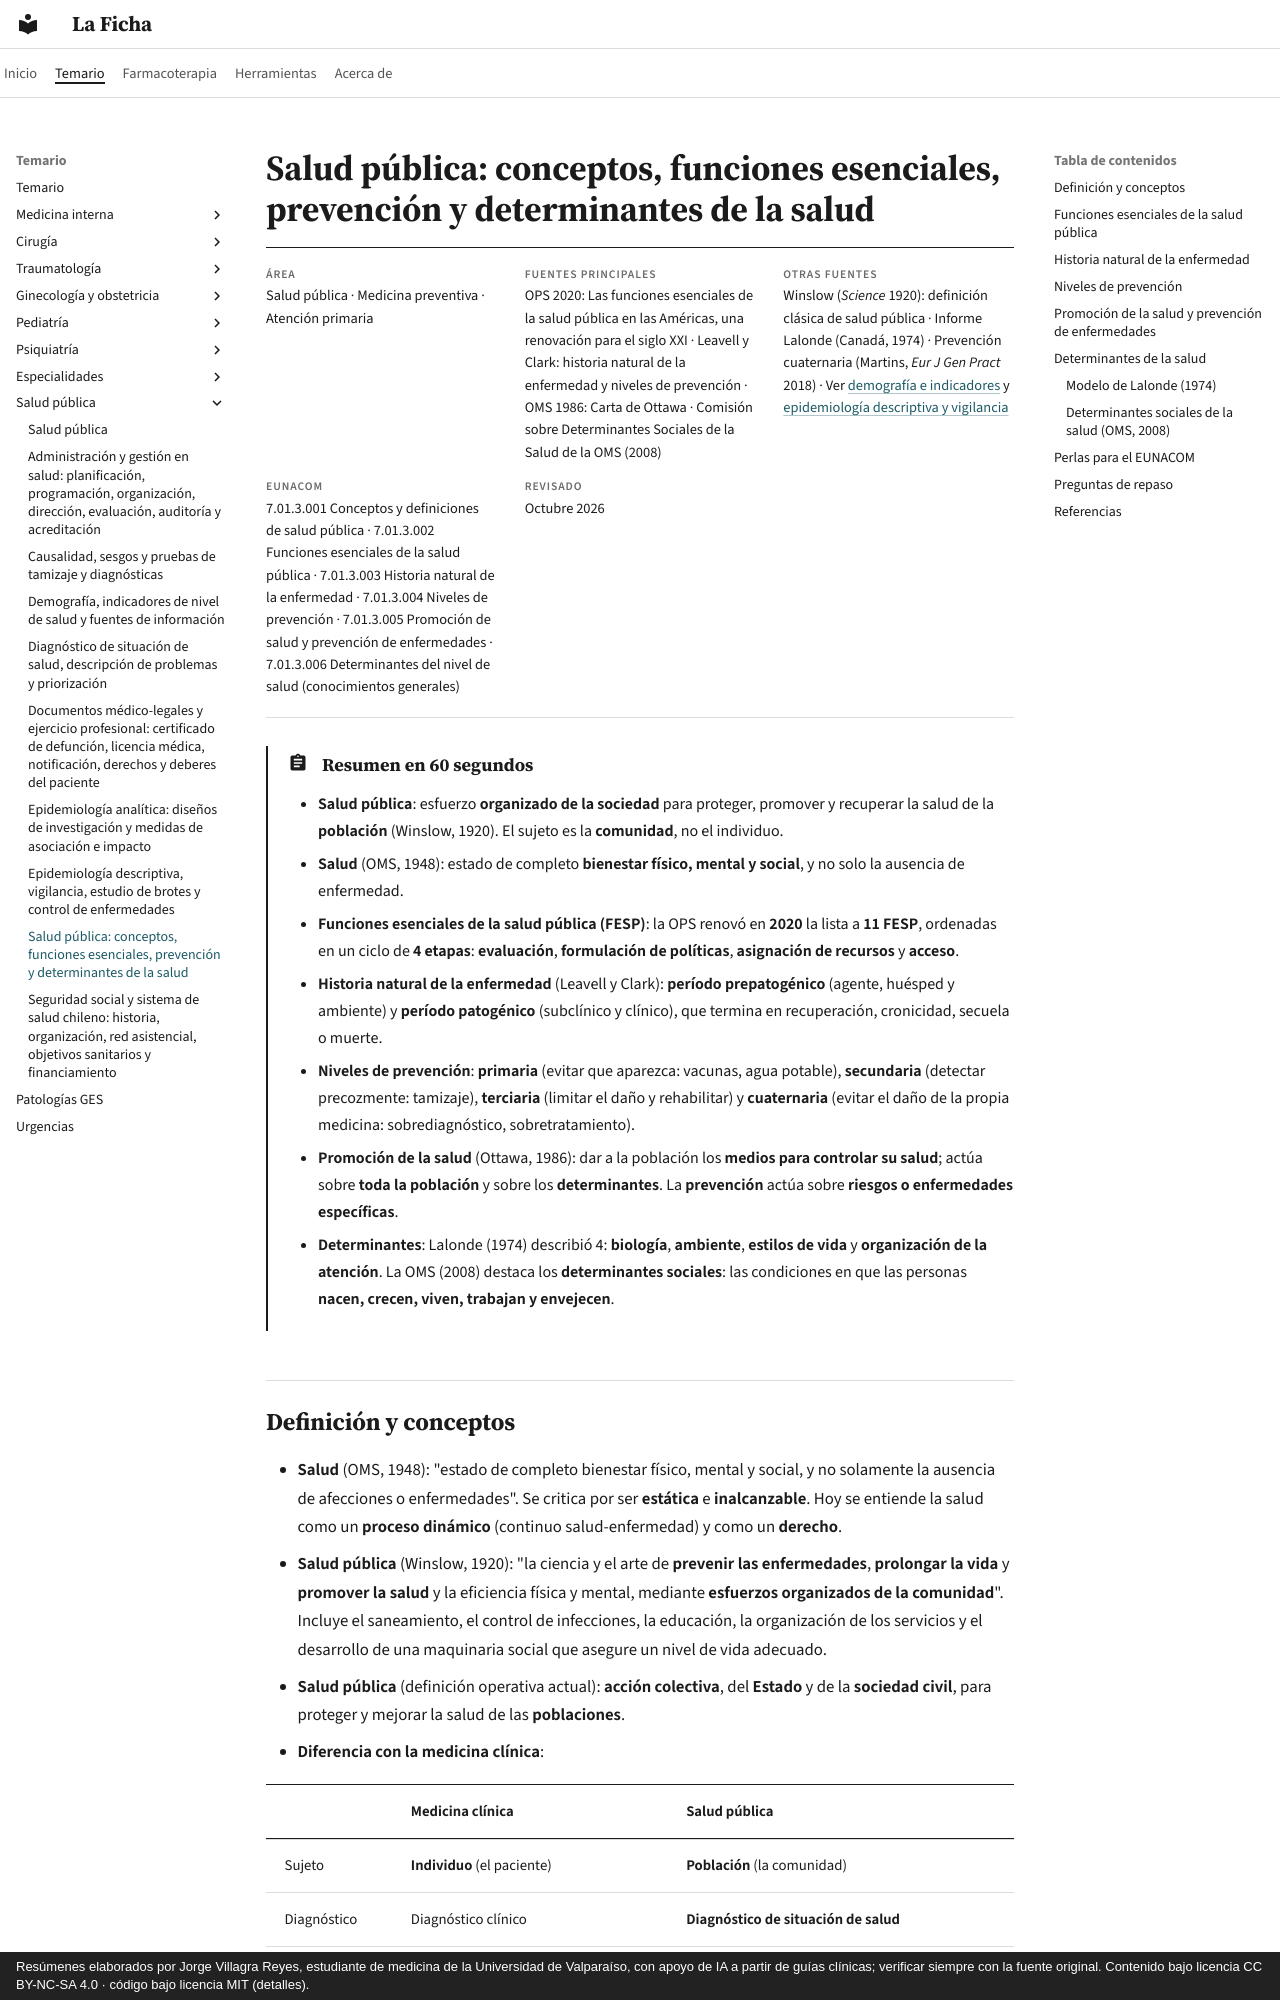

repository: jorgevillagrareyes-dotcom/laficha · page: salud-publica/conceptos-prevencion-y-determinantes-de-la-salud.html · generator: mkdocs · copyright: Resúmenes elaborados por Jorge Villagra Reyes, estudiante de medicina de la Universidad de Valparaíso, con apoyo de IA a partir de guías clínicas; verificar siempre con la fuente original. Contenido bajo licencia CC BY-NC-SA 4.0 · código bajo licencia MIT (detalles).

---
tags:
  - Salud pública
---

# Salud pública: conceptos, funciones esenciales, prevención y determinantes de la salud

<div class="ficha" markdown>

**Área**
Salud pública · Medicina preventiva · Atención primaria

**Fuentes principales**
OPS 2020: Las funciones esenciales de la salud pública en las Américas, una renovación para el siglo XXI · Leavell y Clark: historia natural de la enfermedad y niveles de prevención · OMS 1986: Carta de Ottawa · Comisión sobre Determinantes Sociales de la Salud de la OMS (2008)

**Otras fuentes**
Winslow (*Science* 1920): definición clásica de salud pública · Informe Lalonde (Canadá, 1974) · Prevención cuaternaria (Martins, *Eur J Gen Pract* 2018) · Ver [demografía e indicadores](demografia-e-indicadores-de-salud.md) y [epidemiología descriptiva y vigilancia](epidemiologia-descriptiva-vigilancia-y-control-de-enfermedades.md)

**EUNACOM**
7.01.3.001 Conceptos y definiciones de salud pública · 7.01.3.002 Funciones esenciales de la salud pública · 7.01.3.003 Historia natural de la enfermedad · 7.01.3.004 Niveles de prevención · 7.01.3.005 Promoción de salud y prevención de enfermedades · 7.01.3.006 Determinantes del nivel de salud (conocimientos generales)

**Revisado**
Octubre 2026

</div>

!!! abstract "Resumen en 60 segundos"
    - **Salud pública**: esfuerzo **organizado de la sociedad** para proteger, promover y recuperar la salud de la **población** (Winslow, 1920). El sujeto es la **comunidad**, no el individuo.
    - **Salud** (OMS, 1948): estado de completo **bienestar físico, mental y social**, y no solo la ausencia de enfermedad.
    - **Funciones esenciales de la salud pública (FESP)**: la OPS renovó en **2020** la lista a **11 FESP**, ordenadas en un ciclo de **4 etapas**: **evaluación**, **formulación de políticas**, **asignación de recursos** y **acceso**.
    - **Historia natural de la enfermedad** (Leavell y Clark): **período prepatogénico** (agente, huésped y ambiente) y **período patogénico** (subclínico y clínico), que termina en recuperación, cronicidad, secuela o muerte.
    - **Niveles de prevención**: **primaria** (evitar que aparezca: vacunas, agua potable), **secundaria** (detectar precozmente: tamizaje), **terciaria** (limitar el daño y rehabilitar) y **cuaternaria** (evitar el daño de la propia medicina: sobrediagnóstico, sobretratamiento).
    - **Promoción de la salud** (Ottawa, 1986): dar a la población los **medios para controlar su salud**; actúa sobre **toda la población** y sobre los **determinantes**. La **prevención** actúa sobre **riesgos o enfermedades específicas**.
    - **Determinantes**: Lalonde (1974) describió 4: **biología**, **ambiente**, **estilos de vida** y **organización de la atención**. La OMS (2008) destaca los **determinantes sociales**: las condiciones en que las personas **nacen, crecen, viven, trabajan y envejecen**.
